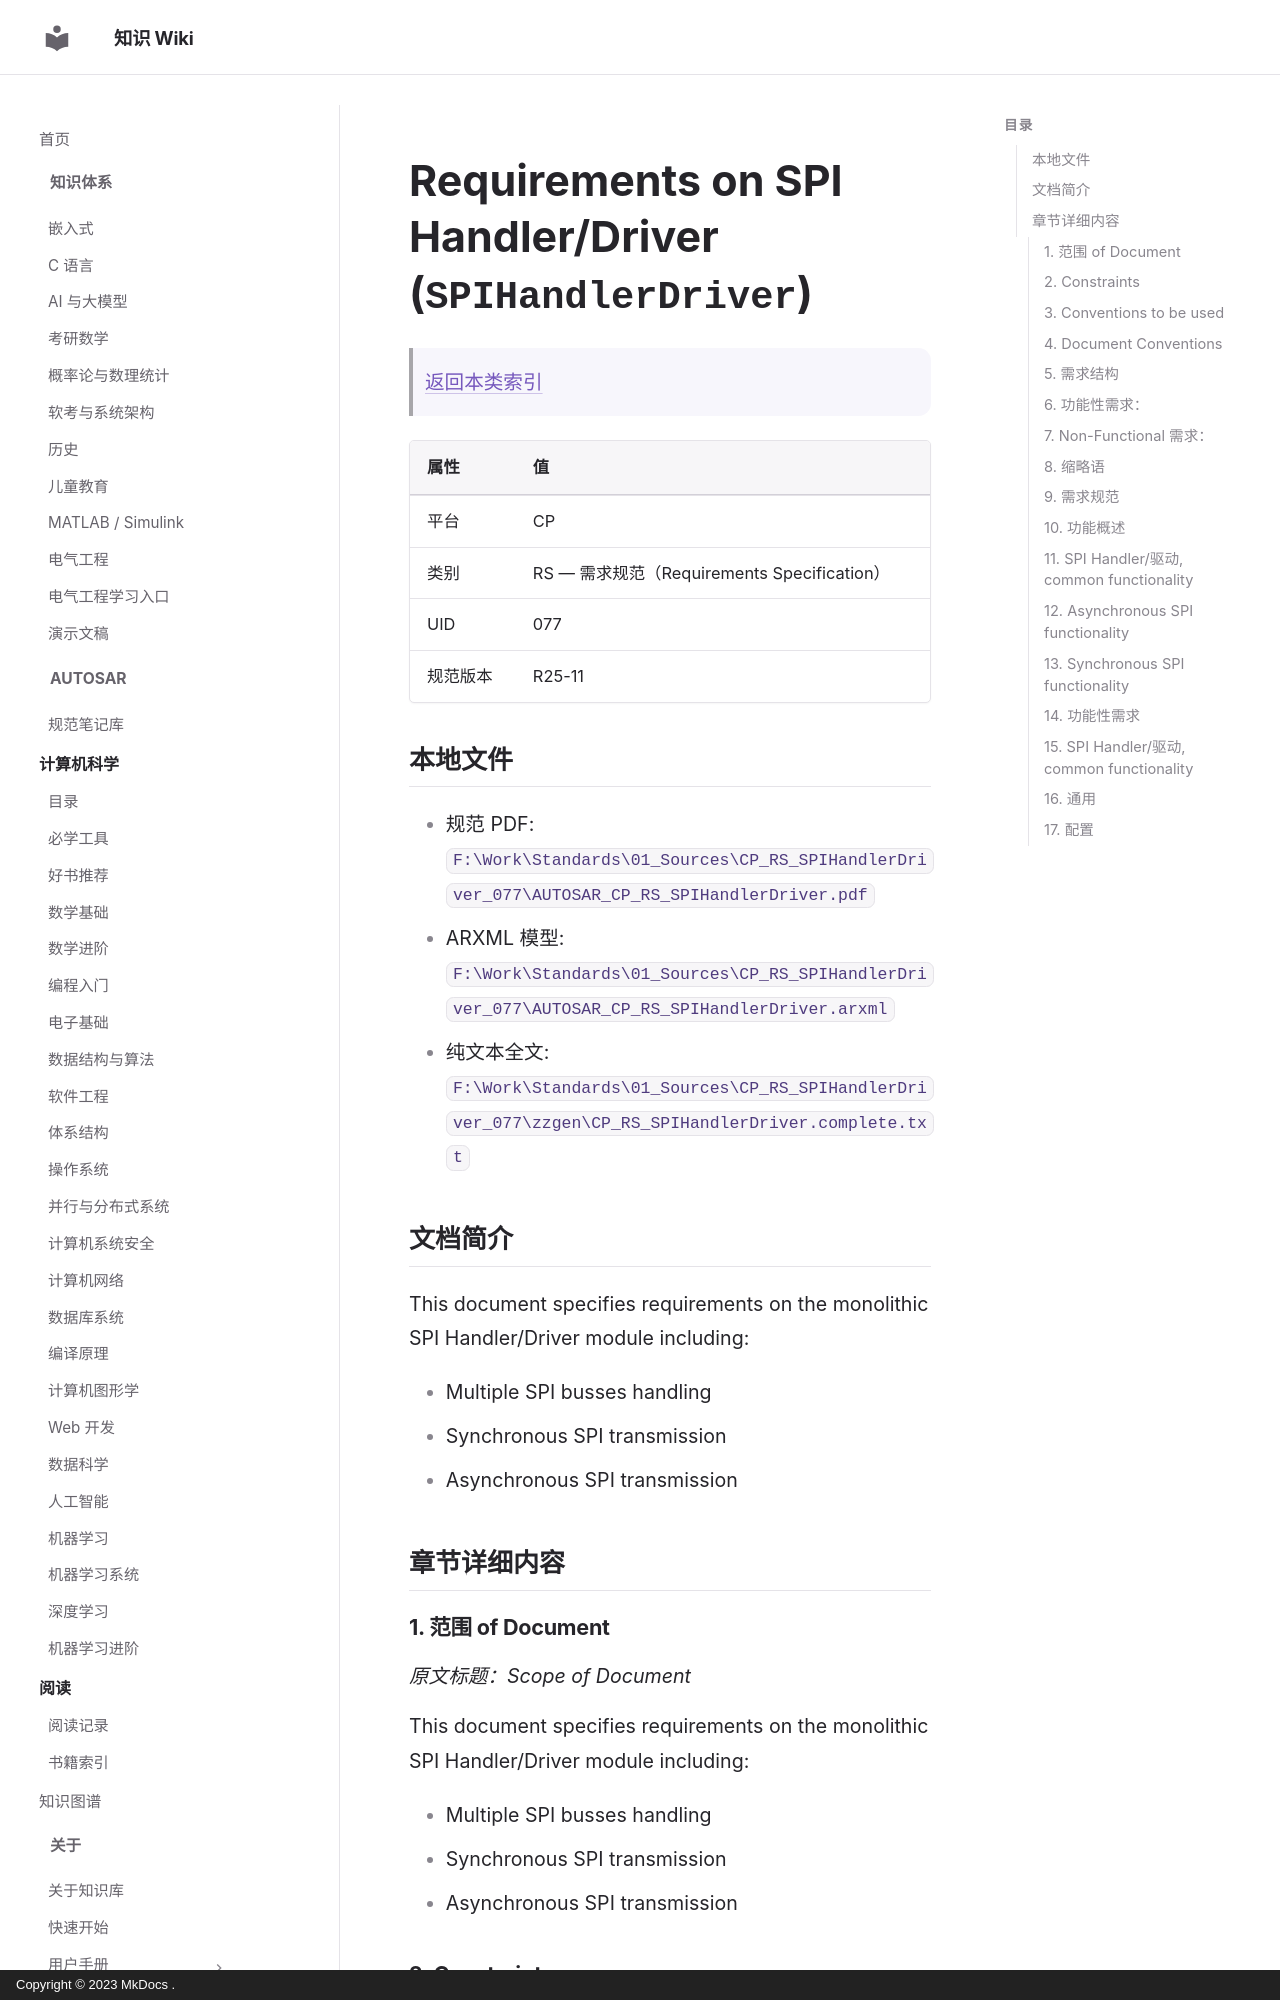

repository: ilikui/wiki · page: types/autosar/specs/CP/RS/SPIHandlerDriver/index.html · generator: mkdocs · copyright: Copyright © 2023 MkDocs .

# Requirements on SPI Handler/Driver (`SPIHandlerDriver`)

> [返回本类索引](index.md)

| 属性 | 值 |
|---|---|
| 平台 | CP |
| 类别 | RS — 需求规范（Requirements Specification） |
| UID | 077 |
| 规范版本 | R25-11 |

## 本地文件

- 规范 PDF: `F:\Work\Standards\01_Sources\CP_RS_SPIHandlerDriver_077\AUTOSAR_CP_RS_SPIHandlerDriver.pdf`
- ARXML 模型: `F:\Work\Standards\01_Sources\CP_RS_SPIHandlerDriver_077\AUTOSAR_CP_RS_SPIHandlerDriver.arxml`
- 纯文本全文: `F:\Work\Standards\01_Sources\CP_RS_SPIHandlerDriver_077\zzgen\CP_RS_SPIHandlerDriver.complete.txt`

## 文档简介

This document specifies requirements on the monolithic SPI Handler/Driver module including:

* Multiple SPI busses handling
* Synchronous SPI transmission
* Asynchronous SPI transmission

## 章节详细内容

### 1. 范围 of Document
*原文标题：Scope of Document*

This document specifies requirements on the monolithic SPI Handler/Driver module including:

* Multiple SPI busses handling
* Synchronous SPI transmission
* Asynchronous SPI transmission

### 2. Constraints

First scope for specification of requirements on basic software module is systems which are not safety relevant. For this reason safety requirements are assigned to medium priority.

### 3. Conventions to be used
